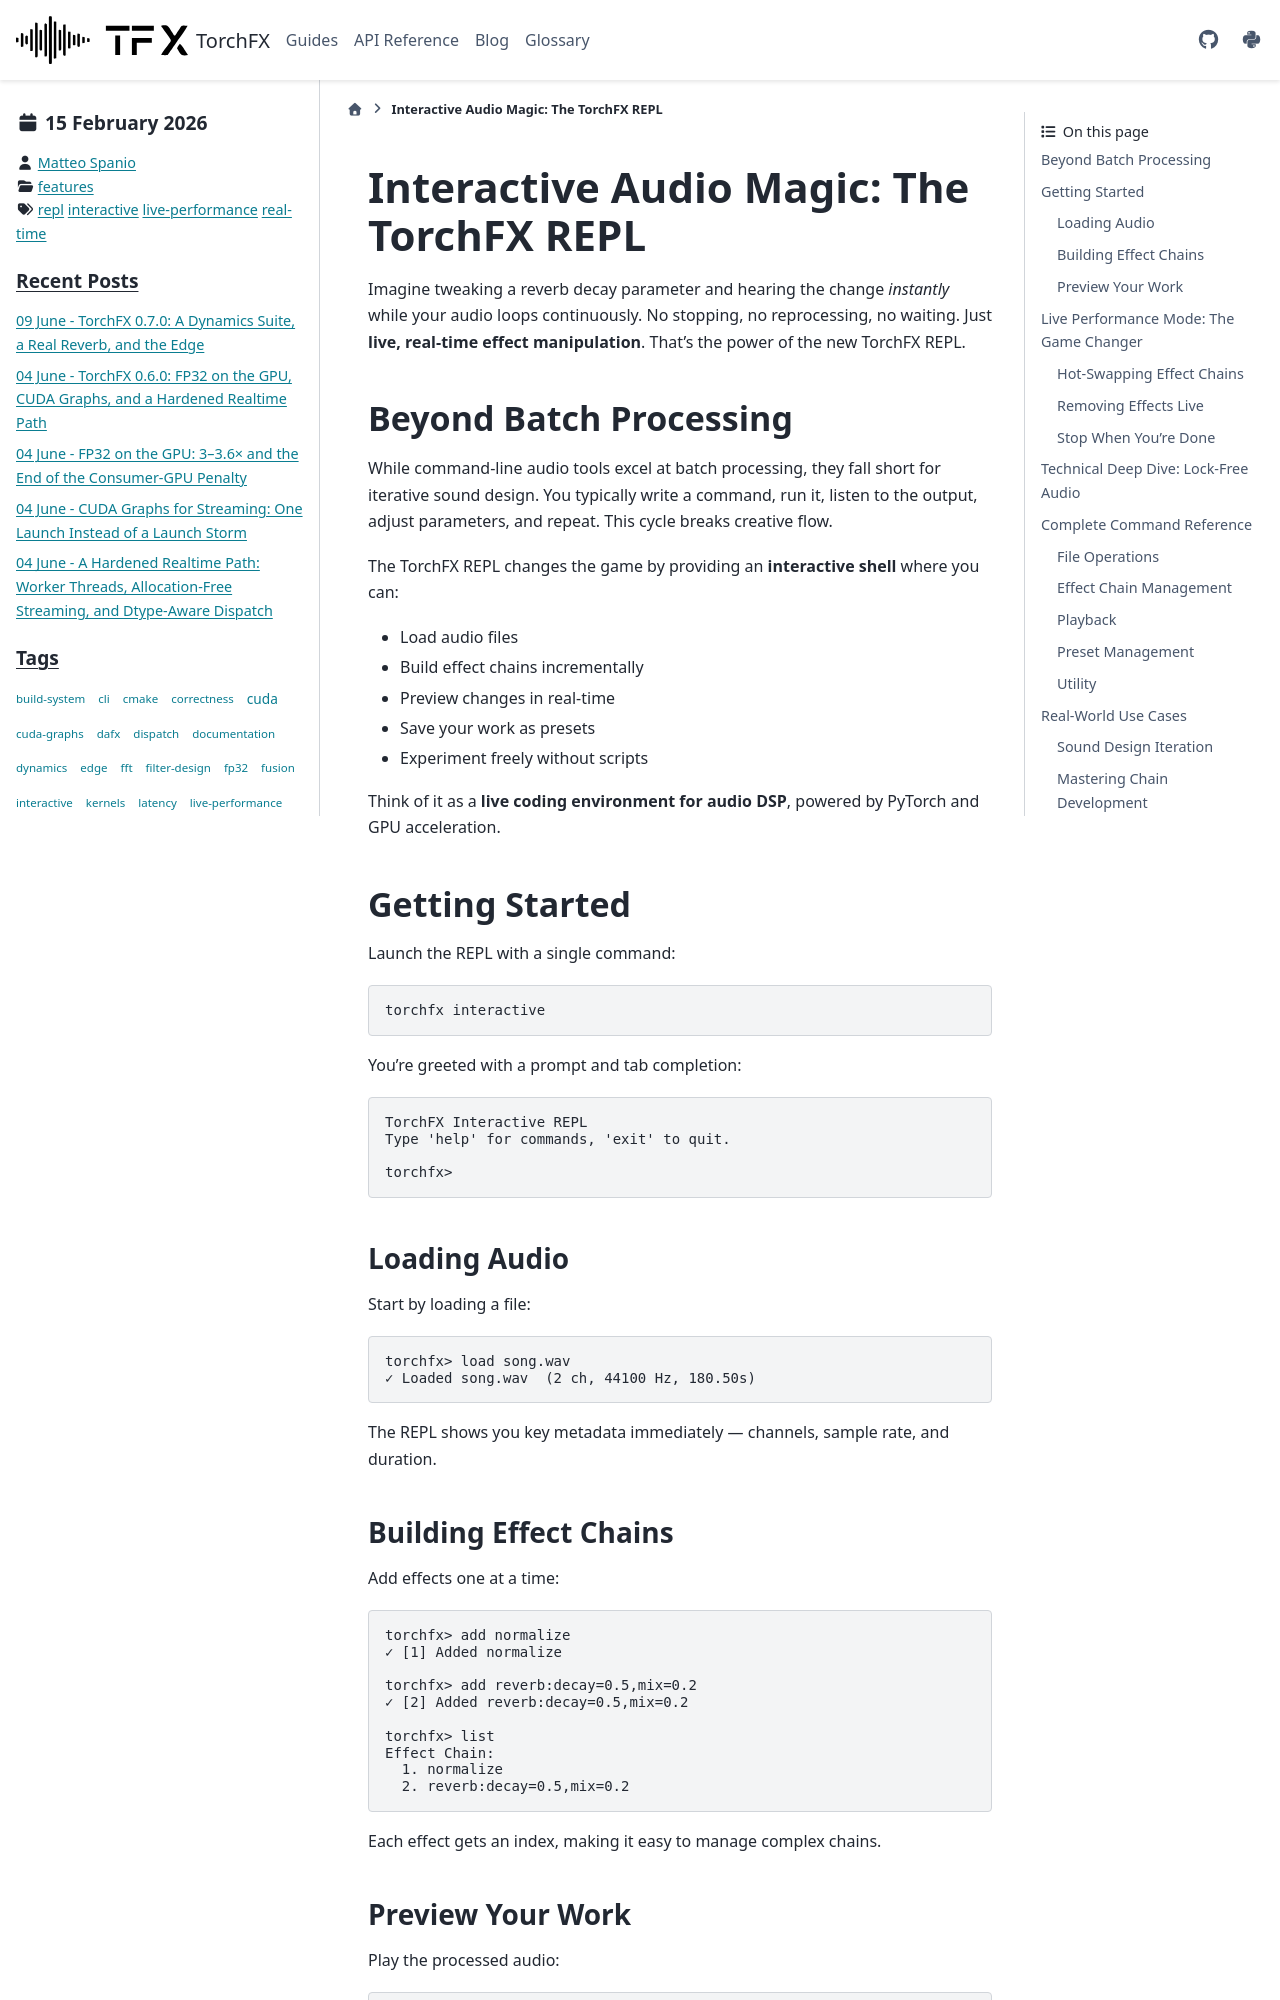

repository: matteospanio/torchfx · page: blog/2026-02-15-repl-live-performance.html · generator: sphinx

---
blogpost: true
date: Feb 15, 2026
author: Matteo Spanio
category: features
tags: repl, interactive, live-performance, real-time
---

# Interactive Audio Magic: The TorchFX REPL

Imagine tweaking a reverb decay parameter and hearing the change *instantly* while your audio loops continuously. No stopping, no reprocessing, no waiting. Just **live, real-time effect manipulation**. That's the power of the new TorchFX REPL.

## Beyond Batch Processing

While command-line audio tools excel at batch processing, they fall short for iterative sound design. You typically write a command, run it, listen to the output, adjust parameters, and repeat. This cycle breaks creative flow.

The TorchFX REPL changes the game by providing an **interactive shell** where you can:

- Load audio files
- Build effect chains incrementally
- Preview changes in real-time
- Save your work as presets
- Experiment freely without scripts

Think of it as a **live coding environment for audio DSP**, powered by PyTorch and GPU acceleration.

## Getting Started

Launch the REPL with a single command:

```bash
torchfx interactive
```

You're greeted with a prompt and tab completion:

```
TorchFX Interactive REPL
Type 'help' for commands, 'exit' to quit.

torchfx>
```

### Loading Audio

Start by loading a file:

```
torchfx> load song.wav
✓ Loaded song.wav  (2 ch, 44100 Hz, 180.50s)
```

The REPL shows you key metadata immediately — channels, sample rate, and duration.

### Building Effect Chains

Add effects one at a time:

```
torchfx> add normalize
✓ [1] Added normalize

torchfx> add reverb:decay=0.5,mix=0.2
✓ [2] Added reverb:decay=0.5,mix=0.2

torchfx> list
Effect Chain:
  1. normalize
  2. reverb:decay=0.5,mix=0.2
```

Each effect gets an index, making it easy to manage complex chains.
